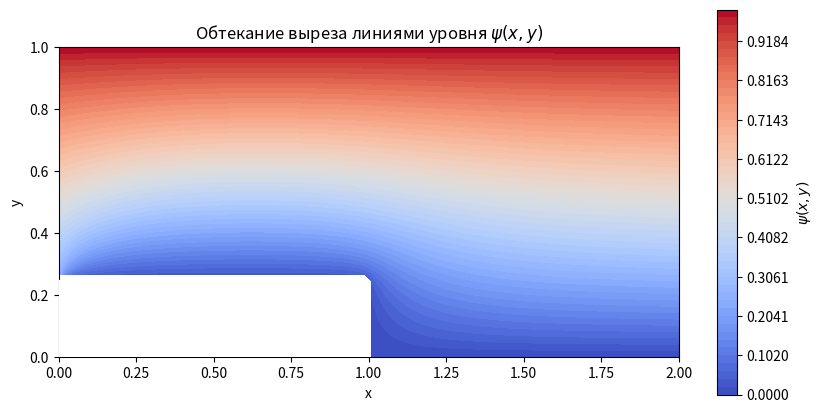

This figure's Python source:
import numpy as np
import matplotlib.pyplot as plt

def solve_laplace_equation(Lx, Ly, Nx, Ny, cut_x_min, cut_x_max, cut_y_min, cut_y_max, max_iter=10000, tol=1e-6):
    """
    Решает уравнение Лапласа для функции тока psi в прямоугольной области с вырезом.
    
    Параметры:
        Lx, Ly: размеры области по x и y
        Nx, Ny: количество точек сетки по x и y
        cut_x_min, cut_x_max, cut_y_min, cut_y_max: координаты выреза
        max_iter: максимальное количество итераций
        tol: допустимая погрешность для сходимости
        
    Возвращает:
        PSI: массив значений функции тока (с маской для выреза)
        X, Y: сетки координат
    """
    # Сетка
    x = np.linspace(0, Lx, Nx)
    y = np.linspace(0, Ly, Ny)
    X, Y = np.meshgrid(x, y)
    hx = Lx / (Nx - 1)
    hy = Ly / (Ny - 1)

    # Инициализация psi (начальное предположение)
    psi = np.zeros((Ny, Nx))

    # Маска для выреза
    mask = np.array([[ (cut_x_min <= xi <= cut_x_max) and (cut_y_min <= yj <= cut_y_max) 
                      for xi in x] for yj in y])

    # Итерационный метод Гаусса-Зейделя
    for _ in range(max_iter):
        psi_old = psi.copy()
        
        for j in range(1, Ny-1):  # Внутренние точки по y
            for i in range(1, Nx-1):  # Внутренние точки по x
                if mask[j, i]:
                    psi[j, i] = 0.0  # Внутри выреза psi = 0
                    continue
                    
                # Дискретизация Лапласа (5-точечный шаблон)
                psi[j, i] = ((psi[j, i+1] + psi[j, i-1]) / hx**2 +
                             (psi[j+1, i] + psi[j-1, i]) / hy**2) / (2/hx**2 + 2/hy**2)
        
        # Применение граничных условий
        psi[0, :] = 0.0      # Нижняя стенка
        psi[-1, :] = 1.0      # Верхняя стенка
        psi[:, 0] = y         # Левая стенка (psi = y)
        psi[:, -1] = y        # Правая стенка (psi = y)
        
        # Проверка сходимости
        if np.max(np.abs(psi - psi_old)) < tol:
            break

    # Применение маски выреза
    PSI = np.ma.array(psi, mask=mask)
    return PSI, X, Y

def plot_results(PSI, X, Y, cut_x_min, cut_x_max, cut_y_min, cut_y_max):
    """Визуализирует результаты."""
    fig, ax = plt.subplots(figsize=(10, 5))
    levels = np.linspace(0, 1, 50)
    contour = ax.contourf(X, Y, PSI, levels=levels, cmap='coolwarm')
    cbar = plt.colorbar(contour)
    cbar.set_label('$\psi(x,y)$')

    # Границы выреза
    rect = plt.Rectangle((cut_x_min, cut_y_min), cut_x_max - cut_x_min, cut_y_max - cut_y_min,
                         color='white', zorder=10)
    ax.add_patch(rect)

    ax.set_xlabel('x')
    ax.set_ylabel('y')
    ax.set_title('Обтекание выреза линиями уровня $\psi(x,y)$')
    ax.set_aspect('equal')
    plt.show()

# Параметры задачи
Lx, Ly = 2.0, 1.0
Nx, Ny = 100, 50
cut_x_min, cut_x_max = 0.0, 1.0
cut_y_min, cut_y_max = 0.0, 0.25

# Решение и визуализация
PSI, X, Y = solve_laplace_equation(Lx, Ly, Nx, Ny, cut_x_min, cut_x_max, cut_y_min, cut_y_max)
plot_results(PSI, X, Y, cut_x_min, cut_x_max, cut_y_min, cut_y_max)